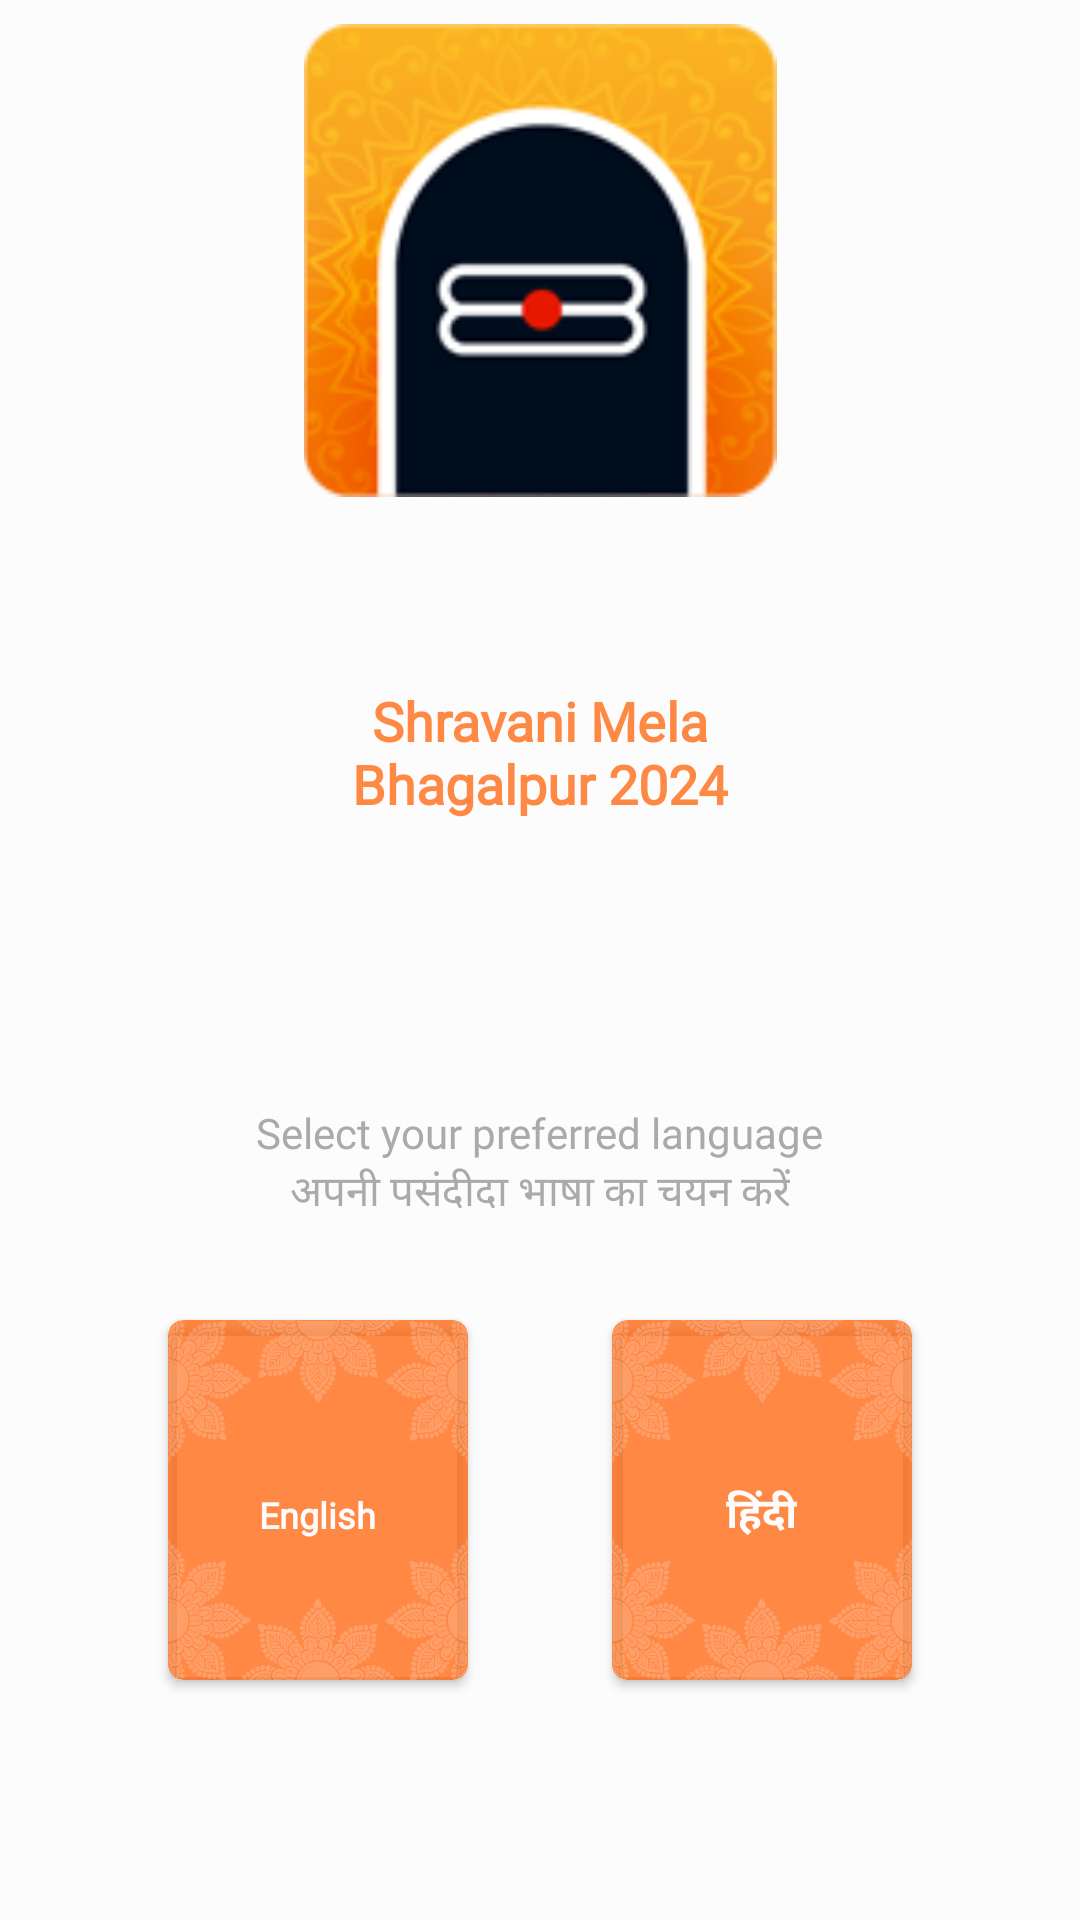

Here is an Android app screen rendered from its layout file. Give the layout XML and the strings, colors and styles it references.
<!-- AndroidManifest.xml: application theme AppTheme -->
<!-- res/layout/activity_language_select.xml -->
<?xml version="1.0" encoding="utf-8"?>
<androidx.constraintlayout.widget.ConstraintLayout xmlns:android="http://schemas.android.com/apk/res/android"
    xmlns:app="http://schemas.android.com/apk/res-auto"
    xmlns:tools="http://schemas.android.com/tools"
    android:layout_width="match_parent"
    android:layout_height="match_parent"
    android:background="@color/background"
    tools:context=".LanguageSelect">

    <ImageView
        android:id="@+id/imageView333"
        android:layout_width="0dp"
        android:layout_height="0dp"
        android:layout_marginTop="8dp"
        android:contentDescription="@string/app_name"
        app:layout_constraintDimensionRatio="w,7:16"
        app:layout_constraintEnd_toEndOf="parent"
        app:layout_constraintStart_toStartOf="parent"
        app:layout_constraintTop_toTopOf="parent"
        app:srcCompat="@drawable/shivling_logo" />


    <TextView
        android:id="@+id/textView12"
        android:layout_width="wrap_content"
        android:layout_height="wrap_content"
        android:layout_marginBottom="32dp"
        android:layout_marginEnd="8dp"
        android:layout_marginStart="8dp"
        android:fontFamily="@font/helvetica_neue_regular"
        android:text="@string/select_lang_hindi"
        android:textColor="@android:color/darker_gray"
        app:layout_constraintBottom_toTopOf="@+id/english"
        app:layout_constraintEnd_toEndOf="parent"
        app:layout_constraintStart_toStartOf="parent" />

    <TextView
        android:id="@+id/textView20"
        android:layout_width="wrap_content"
        android:layout_height="wrap_content"
        android:layout_marginEnd="8dp"
        android:layout_marginStart="8dp"
        android:fontFamily="@font/helvetica_neue_regular"
        android:text="@string/prefered_lang_english"
        android:textColor="@android:color/darker_gray"
        app:layout_constraintBottom_toTopOf="@+id/textView12"
        app:layout_constraintEnd_toEndOf="parent"
        app:layout_constraintStart_toStartOf="parent" />

    <TextView
        android:id="@+id/textView21"
        android:layout_width="wrap_content"
        android:layout_height="wrap_content"
        android:layout_marginStart="8dp"
        android:layout_marginEnd="8dp"
        android:layout_marginBottom="32dp"
        android:fontFamily="@font/helvetica_neue_regular"
        android:text="@string/app_name_Display"
        android:textAlignment="center"
        android:textColor="@color/gerua_trans"
        android:textSize="18sp"
        android:textStyle="bold"
        app:layout_constraintBottom_toTopOf="@+id/textView20"
        app:layout_constraintEnd_toEndOf="parent"
        app:layout_constraintStart_toStartOf="parent"
        app:layout_constraintTop_toBottomOf="@+id/imageView333" />

    <androidx.cardview.widget.CardView
        android:id="@+id/english"
        android:layout_width="100dp"
        android:layout_height="120dp"
        android:layout_marginBottom="80dp"
        android:layout_marginStart="8dp"
        android:clickable="true"
        android:focusable="true"
        android:foreground="?android:attr/selectableItemBackground"
        android:onClick="SelectLanguage"
        app:cardBackgroundColor="@color/gerua_trans"
        app:cardCornerRadius="5dp"
        app:layout_constraintBottom_toBottomOf="parent"
        app:layout_constraintEnd_toStartOf="@+id/hindi"
        app:layout_constraintHorizontal_bias="0.5"
        app:layout_constraintStart_toStartOf="parent">

        <ImageView
            android:layout_width="100dp"
            android:layout_height="120dp"
            android:alpha="0.2"
            android:contentDescription="@string/ambulance"
            app:srcCompat="@drawable/frame" />

        <LinearLayout
            android:layout_width="match_parent"
            android:layout_height="match_parent"
            android:gravity="center"
            android:orientation="vertical">

            <TextView
                android:layout_width="wrap_content"
                android:layout_height="wrap_content"
                android:layout_marginTop="10dp"
                android:fontFamily="@font/helvetica_neue_regular"
                android:text="@string/english"
                android:textColor="@color/background"
                android:textSize="12sp"
                android:textStyle="bold" />

        </LinearLayout>
    </androidx.cardview.widget.CardView>

    <androidx.cardview.widget.CardView
        android:id="@+id/hindi"
        android:layout_width="100dp"
        android:layout_height="120dp"
        android:layout_marginBottom="80dp"
        android:layout_marginEnd="8dp"
        android:clickable="true"
        android:focusable="true"
        android:foreground="?android:attr/selectableItemBackground"
        android:onClick="SelectLanguage"
        app:cardBackgroundColor="@color/gerua_trans"
        app:cardCornerRadius="5dp"
        app:layout_constraintBottom_toBottomOf="parent"
        app:layout_constraintEnd_toEndOf="parent"
        app:layout_constraintHorizontal_bias="0.5"
        app:layout_constraintStart_toEndOf="@+id/english">

        <ImageView
            android:layout_width="100dp"
            android:layout_height="120dp"
            android:alpha="0.2"
            android:contentDescription="@string/ambulance"
            app:srcCompat="@drawable/frame" />

        <LinearLayout
            android:layout_width="match_parent"
            android:layout_height="match_parent"
            android:gravity="center"
            android:orientation="vertical">

            <TextView
                android:layout_width="wrap_content"
                android:layout_height="wrap_content"
                android:layout_marginTop="10dp"
                android:fontFamily="@font/helvetica_neue_regular"
                android:text="@string/hindi"
                android:textColor="@color/background"
                android:textSize="14sp"
                android:textStyle="bold" />

        </LinearLayout>
    </androidx.cardview.widget.CardView>
</androidx.constraintlayout.widget.ConstraintLayout>
<!-- resources referenced by this layout -->
<resources>
  <color name="background">#fcfcfc</color>
  <color name="gerua_trans">#BAFF5E00</color>
  <!-- drawable frame: vector/xml drawable (drawable, 216125 chars, omitted) -->
  <!-- drawable shivling_logo: png bitmap (drawable, 17399 bytes) -->
  <string name="ambulance">Ambulance</string>
  <string name="app_name">Shravani Mela</string>
  <string name="app_name_Display">Shravani Mela\nBhagalpur 2024</string>
  <string name="english">English</string>
  <string name="hindi">हिंदी</string>
  <string name="prefered_lang_english">Select your preferred language</string>
  <string name="select_lang_hindi">अपनी पसंदीदा भाषा का चयन करें</string>
  <style name="AppTheme" parent="Theme.AppCompat.Light.NoActionBar">
          
          <item name="colorPrimary">@color/colorPrimary</item>
          <item name="colorPrimaryDark">@color/colorPrimaryDark</item>
          <item name="colorAccent">@color/colorAccent</item>
      </style>
  <color name="colorPrimary">#6200EE</color>
  <color name="colorPrimaryDark">#5444B1</color>
  <color name="colorAccent">#03DAC5</color>
</resources>
